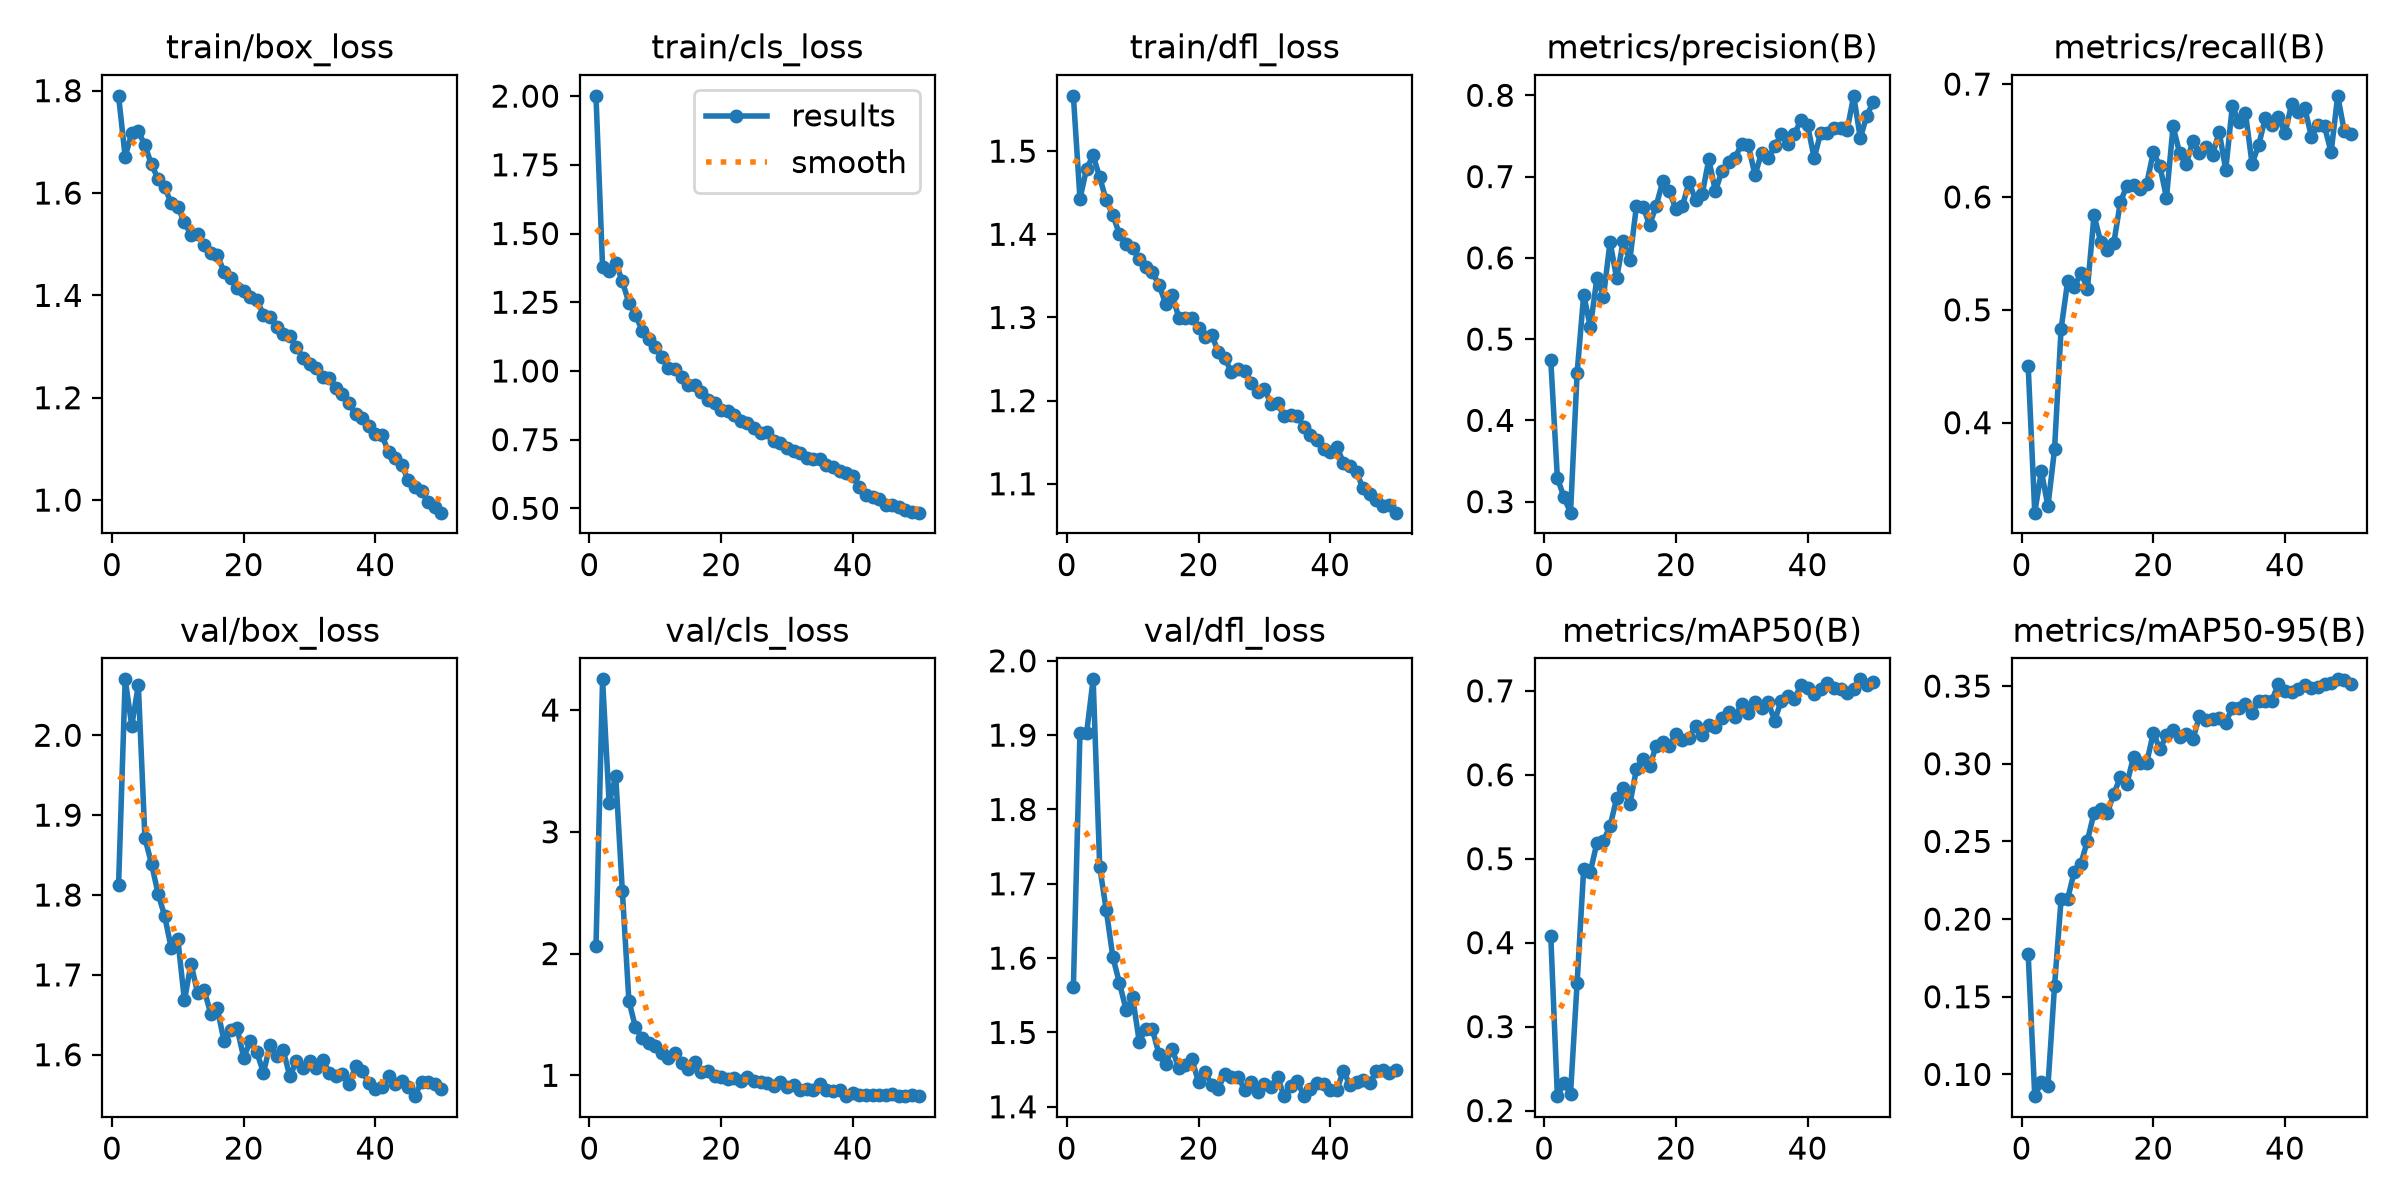

The table this chart was drawn from, first rows:
epoch, time, train/box_loss, train/cls_loss, train/dfl_loss, metrics/precision(B), metrics/recall(B), metrics/mAP50(B), metrics/mAP50-95(B), val/box_loss, val/cls_loss, val/dfl_loss, lr/pg0, lr/pg1, lr/pg2
1, 11.85, 1.79, 2.001, 1.567, 0.474, 0.4503, 0.4078, 0.1774, 1.813, 2.059, 1.561, 0.0002486, 0.0002486, 0.0002486
2, 21.78, 1.671, 1.378, 1.443, 0.3293, 0.3203, 0.2172, 0.086, 2.07, 4.252, 1.903, 0.0004949, 0.0004949, 0.0004949
3, 31.54, 1.717, 1.362, 1.479, 0.3054, 0.3571, 0.2326, 0.09512, 2.012, 3.234, 1.902, 0.0007311, 0.0007311, 0.0007311
4, 41.49, 1.721, 1.393, 1.495, 0.2864, 0.3259, 0.2202, 0.09232, 2.063, 3.459, 1.975, 0.0007233, 0.0007233, 0.0007233
5, 51.18, 1.693, 1.326, 1.468, 0.4584, 0.3762, 0.3524, 0.1568, 1.871, 2.516, 1.723, 0.0007081, 0.0007081, 0.0007081
6, 60.85, 1.656, 1.248, 1.441, 0.5549, 0.4832, 0.4881, 0.2127, 1.839, 1.611, 1.664, 0.0006929, 0.0006929, 0.0006929
7, 70.63, 1.627, 1.204, 1.423, 0.5147, 0.5253, 0.4842, 0.2131, 1.802, 1.393, 1.601, 0.0006776, 0.0006776, 0.0006776
8, 80.51, 1.611, 1.147, 1.4, 0.5747, 0.5198, 0.5187, 0.2306, 1.774, 1.306, 1.566, 0.0006624, 0.0006624, 0.0006624
9, 90.36, 1.58, 1.118, 1.388, 0.5522, 0.5329, 0.5216, 0.2355, 1.733, 1.266, 1.531, 0.0006472, 0.0006472, 0.0006472
10, 100.2, 1.572, 1.088, 1.383, 0.6198, 0.5189, 0.5387, 0.2505, 1.745, 1.243, 1.547, 0.000632, 0.000632, 0.000632
11, 110.2, 1.543, 1.049, 1.37, 0.5747, 0.5838, 0.572, 0.2683, 1.668, 1.18, 1.488, 0.0006167, 0.0006167, 0.0006167
12, 120.1, 1.518, 1.009, 1.36, 0.6207, 0.5605, 0.5838, 0.2707, 1.714, 1.144, 1.505, 0.0006015, 0.0006015, 0.0006015
13, 129.9, 1.52, 1.007, 1.354, 0.5969, 0.5526, 0.5647, 0.268, 1.677, 1.181, 1.504, 0.0005863, 0.0005863, 0.0005863
14, 139.6, 1.498, 0.978, 1.339, 0.6633, 0.5589, 0.6064, 0.2806, 1.681, 1.101, 1.471, 0.0005711, 0.0005711, 0.0005711
15, 149.5, 1.483, 0.9473, 1.317, 0.6631, 0.5956, 0.6191, 0.2913, 1.651, 1.05, 1.458, 0.0005558, 0.0005558, 0.0005558
16, 159.4, 1.479, 0.9478, 1.328, 0.6406, 0.6099, 0.6102, 0.2872, 1.658, 1.108, 1.478, 0.0005406, 0.0005406, 0.0005406
17, 169.1, 1.446, 0.922, 1.3, 0.6637, 0.6108, 0.6341, 0.3045, 1.617, 1.025, 1.452, 0.0005254, 0.0005254, 0.0005254
18, 179.1, 1.433, 0.8942, 1.299, 0.694, 0.6069, 0.6387, 0.3003, 1.632, 1.035, 1.457, 0.0005102, 0.0005102, 0.0005102
19, 189, 1.415, 0.8824, 1.3, 0.6818, 0.6116, 0.6347, 0.3007, 1.633, 0.9955, 1.464, 0.0004949, 0.0004949, 0.0004949
20, 198.8, 1.409, 0.8579, 1.287, 0.6601, 0.6395, 0.6487, 0.3198, 1.596, 0.9849, 1.433, 0.0004797, 0.0004797, 0.0004797
21, 208.6, 1.396, 0.8529, 1.277, 0.6641, 0.6274, 0.6412, 0.3094, 1.617, 0.9732, 1.447, 0.0004645, 0.0004645, 0.0004645
22, 218.3, 1.391, 0.8395, 1.279, 0.6934, 0.5995, 0.6443, 0.3184, 1.603, 0.9761, 1.429, 0.0004492, 0.0004492, 0.0004492
23, 227.9, 1.362, 0.8169, 1.259, 0.6706, 0.6626, 0.6586, 0.322, 1.578, 0.9564, 1.424, 0.000434, 0.000434, 0.000434
24, 238, 1.357, 0.8095, 1.251, 0.6787, 0.6388, 0.6478, 0.3174, 1.612, 0.9826, 1.445, 0.0004188, 0.0004188, 0.0004188
25, 247.8, 1.339, 0.7914, 1.234, 0.7211, 0.6291, 0.6595, 0.3189, 1.598, 0.956, 1.441, 0.0004036, 0.0004036, 0.0004036
26, 257.7, 1.325, 0.7753, 1.238, 0.682, 0.6493, 0.6573, 0.3157, 1.606, 0.944, 1.44, 0.0003883, 0.0003883, 0.0003883
27, 267.4, 1.321, 0.7764, 1.236, 0.7074, 0.639, 0.6672, 0.3304, 1.573, 0.9357, 1.423, 0.0003731, 0.0003731, 0.0003731
28, 277.4, 1.298, 0.7451, 1.221, 0.7185, 0.6446, 0.6747, 0.3281, 1.592, 0.9094, 1.433, 0.0003579, 0.0003579, 0.0003579
29, 287.2, 1.278, 0.7377, 1.21, 0.7232, 0.6373, 0.6694, 0.3289, 1.583, 0.9442, 1.419, 0.0003427, 0.0003427, 0.0003427
30, 297.1, 1.265, 0.7207, 1.214, 0.7406, 0.6577, 0.6848, 0.3296, 1.593, 0.9055, 1.431, 0.0003274, 0.0003274, 0.0003274
31, 306.8, 1.258, 0.7105, 1.196, 0.739, 0.6242, 0.6741, 0.3263, 1.584, 0.9187, 1.427, 0.0003122, 0.0003122, 0.0003122
32, 316.5, 1.241, 0.7025, 1.197, 0.7016, 0.6805, 0.6868, 0.3362, 1.594, 0.8809, 1.44, 0.000297, 0.000297, 0.000297
33, 326.5, 1.238, 0.685, 1.181, 0.7288, 0.6668, 0.6791, 0.3356, 1.577, 0.8862, 1.414, 0.0002818, 0.0002818, 0.0002818
34, 336.4, 1.218, 0.6797, 1.183, 0.7226, 0.6742, 0.6861, 0.3383, 1.573, 0.879, 1.428, 0.0002665, 0.0002665, 0.0002665
35, 346.4, 1.207, 0.6784, 1.182, 0.7371, 0.6293, 0.6646, 0.3325, 1.576, 0.9302, 1.434, 0.0002513, 0.0002513, 0.0002513
36, 356.2, 1.189, 0.6563, 1.168, 0.7518, 0.6459, 0.6882, 0.3404, 1.563, 0.8805, 1.414, 0.0002361, 0.0002361, 0.0002361
37, 366.2, 1.167, 0.6508, 1.159, 0.7395, 0.6697, 0.6944, 0.3405, 1.585, 0.8675, 1.424, 0.0002209, 0.0002209, 0.0002209
38, 376.2, 1.16, 0.6358, 1.153, 0.7521, 0.6641, 0.6903, 0.3407, 1.579, 0.8768, 1.432, 0.0002056, 0.0002056, 0.0002056
39, 386.2, 1.145, 0.63, 1.141, 0.7699, 0.671, 0.7071, 0.3515, 1.565, 0.8337, 1.43, 0.0001904, 0.0001904, 0.0001904
40, 396.2, 1.13, 0.6183, 1.139, 0.7629, 0.6566, 0.703, 0.3471, 1.557, 0.8512, 1.423, 0.0001752, 0.0001752, 0.0001752
41, 408.4, 1.127, 0.5772, 1.145, 0.7229, 0.6821, 0.6957, 0.3465, 1.56, 0.8413, 1.422, 0.00016, 0.00016, 0.00016
42, 418.1, 1.094, 0.5493, 1.125, 0.7542, 0.6753, 0.7026, 0.348, 1.573, 0.8364, 1.449, 0.0001447, 0.0001447, 0.0001447
43, 428.1, 1.082, 0.54, 1.122, 0.7541, 0.6789, 0.7093, 0.3507, 1.563, 0.8347, 1.429, 0.0001295, 0.0001295, 0.0001295
44, 437.8, 1.069, 0.5348, 1.114, 0.7603, 0.6535, 0.7035, 0.3486, 1.567, 0.8409, 1.433, 0.0001143, 0.0001143, 0.0001143
45, 447.5, 1.038, 0.514, 1.094, 0.7599, 0.6637, 0.7019, 0.3494, 1.56, 0.8367, 1.435, 9.90472e-05, 9.90472e-05, 9.90472e-05
46, 457.2, 1.026, 0.511, 1.087, 0.757, 0.6626, 0.6971, 0.3516, 1.548, 0.8445, 1.432, 8.3821e-05, 8.3821e-05, 8.3821e-05
47, 467.1, 1.017, 0.5054, 1.081, 0.7994, 0.6396, 0.7025, 0.3522, 1.566, 0.8321, 1.448, 6.85948e-05, 6.85948e-05, 6.85948e-05
48, 477, 0.9958, 0.4957, 1.074, 0.7474, 0.6896, 0.7137, 0.3543, 1.566, 0.8288, 1.45, 5.33686e-05, 5.33686e-05, 5.33686e-05
49, 486.8, 0.9864, 0.4874, 1.075, 0.7752, 0.6584, 0.7073, 0.354, 1.564, 0.8393, 1.446, 3.81424e-05, 3.81424e-05, 3.81424e-05
50, 496.5, 0.9754, 0.4844, 1.065, 0.7922, 0.6559, 0.7107, 0.3515, 1.558, 0.8327, 1.45, 2.29162e-05, 2.29162e-05, 2.29162e-05
